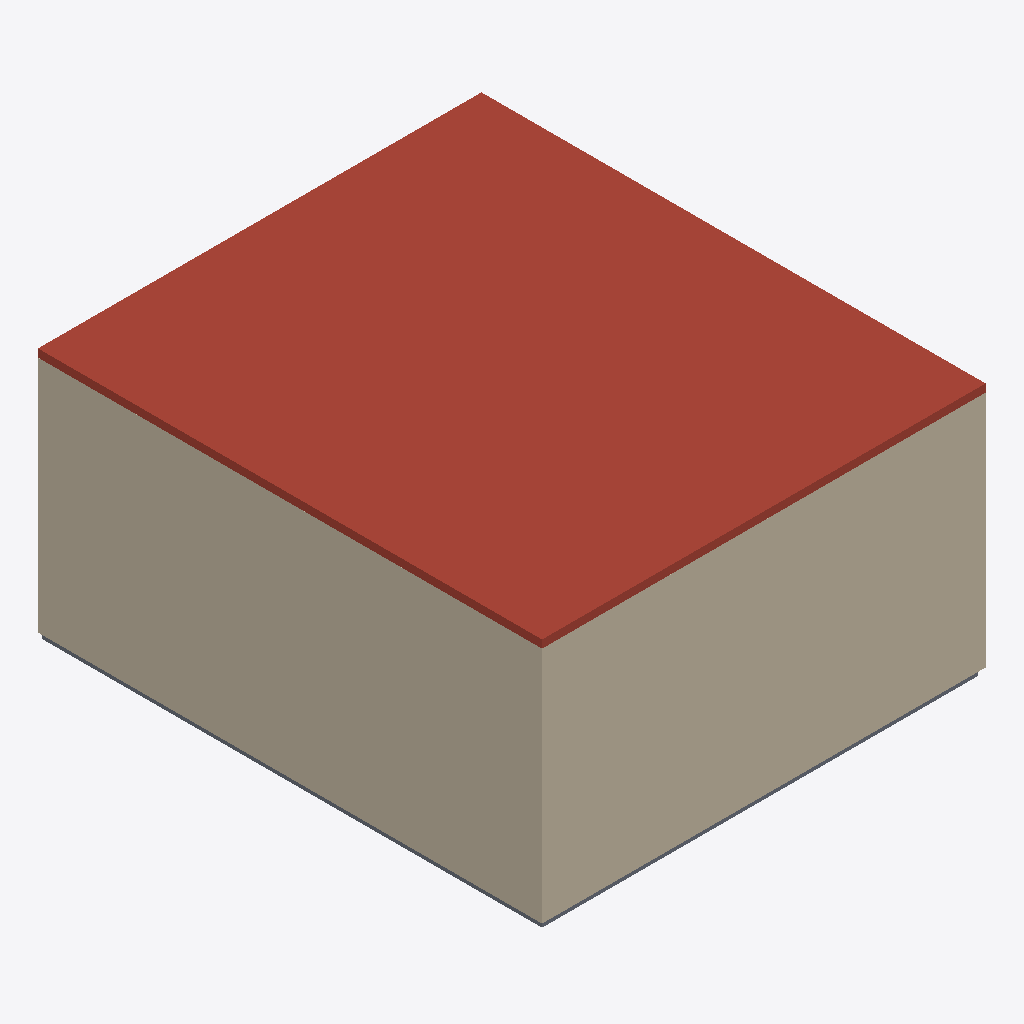
Isometric view of an IFC building model (IFC-SPF (STEP), schema IFC2X3, length unit millimetre), seen from the south-west, elements coloured by IFC class: 4 walls (beige), 1 roof (red-brown), 1 slab (grey).
Extent 22.4 m × 25.4 m × 12.8 m (x, y, z). Storeys (3): Level 0 at 0.00 m; Level 1 at 6.00 m; Level 2 at 12.00 m. Elements (22): 11 IfcWallStandardCase, 7 IfcDoor, 3 IfcSlab, 1 IfcRoof.

HEADER;
FILE_DESCRIPTION(('ViewDefinition [CoordinationView_V2.0, QuantityTakeOffAddOnView]','RevitIdentifiers [VersionGUID: 465a2f4a-7435-487a-85f4-91c941c64fc4, NumberOfSaves: 60]','CoordinateReference [CoordinateBase: Shared Coordinates, ProjectSite: Default Site]','ExchangeRequirement [Architecture]'),'2;1');
FILE_NAME('0001','2023-05-04T09:13:51+02:00',(''),(''),'ODA SDAI 22.12','23.0.20.21 - Exporter 23.2.5.0 - Alternate UI 23.2.5.0','');
FILE_SCHEMA(('IFC2X3'));
ENDSEC;
DATA;
#90=IFCPROJECT('0G4iAaUyb1QRHtUK9mU2_C',#18,'0001',$,$,'Project Name','Project Status',(#85),#82);
#109=IFCSITE('0G4iAaUyb1QRHtUK9mU2_E',#18,'Default',$,$,#108,$,$,.ELEMENT.,$,$,$,$,$);
#95=IFCBUILDING('0G4iAaUyb1QRHtUK9mU2_D',#18,'',$,$,#93,$,'',.ELEMENT.,$,$,$);
#98=IFCBUILDINGSTOREY('2qYKvFEvH4cPghyPNWjrgr',#18,'Level 0',$,'Level:8mm Head',#97,$,'Level 0',.ELEMENT.,0.0);
#102=IFCBUILDINGSTOREY('3kSL0VGKv3gxJCujeqtuJj',#18,'Level 1',$,'Level:8mm Head',#101,$,'Level 1',.ELEMENT.,6000.0);
#106=IFCBUILDINGSTOREY('1mQhM2BgP5YPTqXyw8wq2O',#18,'Level 2',$,'Level:8mm Head',#105,$,'Level 2',.ELEMENT.,12000.0);
#1180=IFCROOF('1mQhM2BgP5YPTqXyw8wqUn',#18,'Roofs : Basic Roof : Generic - 400mm',$,'Basic Roof:Generic - 400mm',#1178,$,'963648',.NOTDEFINED.);
#499=IFCWALLSTANDARDCASE('2HHT5S6Cv8hBWWvl1aAtOr',#18,'Walls : Basic Wall : Exterior - Brick on Mtl. Stud',$,'Basic Wall:Exterior - Brick on Mtl. Stud',#473,#498,'300756');
#421=IFCWALLSTANDARDCASE('2HHT5S6Cv8hBWWvl1aAtPw',#18,'Walls : Basic Wall : Exterior - Brick on Mtl. Stud',$,'Basic Wall:Exterior - Brick on Mtl. Stud',#406,#420,'300699');
#1723=IFCSLAB('3t2JmSP9jBPBu0XHLyQR5u',#18,'Floors : Floor : Concrete-Commercial 362mm',$,'Floor:Concrete-Commercial 362mm',#1713,#1722,'971939',.FLOOR.);
#147=IFCWALLSTANDARDCASE('2HHT5S6Cv8hBWWvl1aAtRr',#18,'Walls : Basic Wall : Exterior - Block on Mtl. Stud',$,'Basic Wall:Exterior - Block on Mtl. Stud',#128,#146,'300564');
#318=IFCWALLSTANDARDCASE('3GjeziOp1A7wJ82TqY3_wZ',#18,'Walls : Basic Wall : Exterior - Brick on Mtl. Stud',$,'Basic Wall:Exterior - Brick on Mtl. Stud',#299,#317,'300638');
ENDSEC;